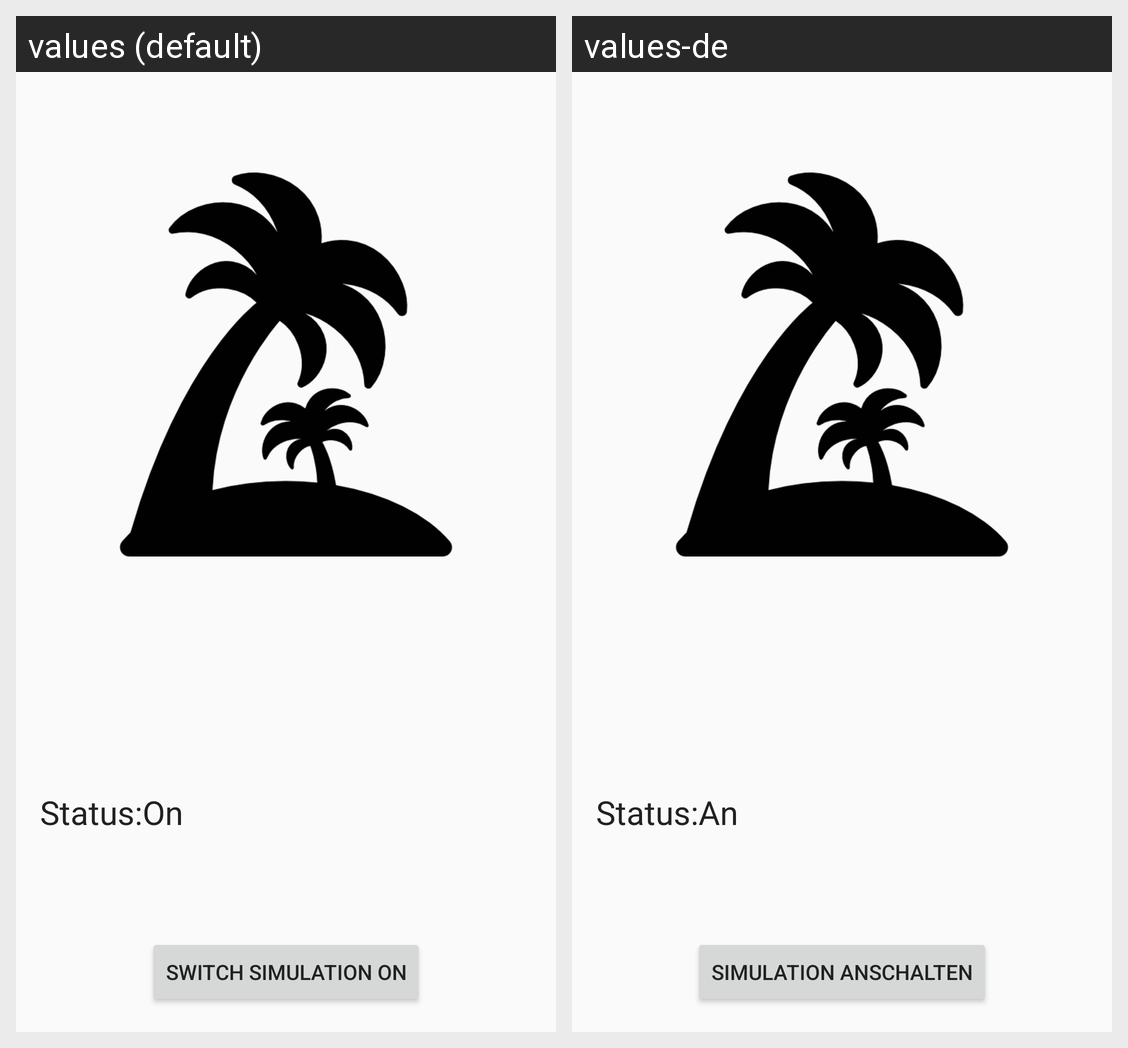

Locale-by-locale string values for the Android screen shown in this grid:
Android screen res/layout/fragment_holiday.xml rendered under 2 locales, left to right: values (default), values-de. Device: Nexus 5 (rendered at 1080×1920; each locale shown at half size, 540×960, under a caption strip naming it); theme AppTheme.
Strings drawn on this screen, with the default value and each locale's value (text and hints the layout hard-codes, and strings that could not be matched under every locale, appear in the picture but are not listed):

switchSimulationOn
  values: Switch simulation ON
  values-de: Simulation anschalten

holidaySimulationStatus
  values: Status:
  values-de: Status:

holidaySimulationOn
  values: On
  values-de: An
